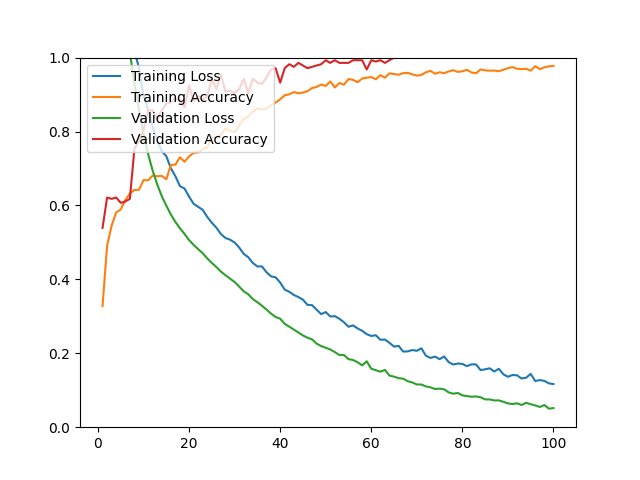

Data behind this chart, as committed beside it:
epoch, loss, acc, val_loss, val_acc
1, 1.557, 0.3282, 1.495, 0.5393
2, 1.46, 0.4908, 1.405, 0.6214
3, 1.389, 0.5458, 1.33, 0.6179
4, 1.312, 0.5813, 1.253, 0.6214
5, 1.247, 0.5891, 1.175, 0.6071
6, 1.179, 0.6147, 1.097, 0.6107
7, 1.1, 0.6324, 1.014, 0.6179
8, 1.019, 0.6419, 0.9300, 0.7536
9, 0.9722, 0.6423, 0.8583, 0.7750
10, 0.8975, 0.6686, 0.7932, 0.8036
11, 0.8591, 0.6678, 0.7394, 0.8571
12, 0.8126, 0.6808, 0.6943, 0.8571
13, 0.7770, 0.6789, 0.6571, 0.8321
14, 0.7473, 0.6800, 0.6251, 0.8571
15, 0.7334, 0.6706, 0.5994, 0.8750
16, 0.7004, 0.7096, 0.5754, 0.8786
17, 0.6791, 0.7104, 0.5554, 0.8893
18, 0.6523, 0.7304, 0.5380, 0.8821
19, 0.6457, 0.7182, 0.5230, 0.8643
20, 0.6238, 0.7328, 0.5061, 0.9250
21, 0.6044, 0.7422, 0.4932, 0.8821
22, 0.5963, 0.7434, 0.4816, 0.8964
23, 0.5879, 0.7525, 0.4708, 0.8857
24, 0.5687, 0.7576, 0.4565, 0.8964
25, 0.5531, 0.7824, 0.4444, 0.9429
26, 0.5397, 0.7847, 0.4333, 0.9143
27, 0.5224, 0.7918, 0.4209, 0.9536
28, 0.5119, 0.8076, 0.4111, 0.9071
29, 0.5073, 0.8017, 0.4019, 0.9107
30, 0.4996, 0.7981, 0.3927, 0.9036
31, 0.4861, 0.8162, 0.3804, 0.9143
32, 0.4688, 0.8339, 0.3676, 0.9429
33, 0.4599, 0.8406, 0.3596, 0.9036
34, 0.4443, 0.8548, 0.3465, 0.9429
35, 0.4349, 0.8627, 0.3382, 0.9321
36, 0.4351, 0.8599, 0.3286, 0.9286
37, 0.4191, 0.8619, 0.3182, 0.9464
38, 0.4082, 0.8713, 0.3072, 0.9679
39, 0.4055, 0.8784, 0.2982, 0.9714
40, 0.3913, 0.8871, 0.2936, 0.9321
41, 0.3722, 0.8981, 0.2797, 0.9714
42, 0.3663, 0.9008, 0.2720, 0.9821
43, 0.3578, 0.9067, 0.2640, 0.9750
44, 0.3521, 0.9036, 0.2562, 0.9857
45, 0.3450, 0.9055, 0.2482, 0.9786
46, 0.3310, 0.9091, 0.2421, 0.9714
47, 0.3302, 0.9177, 0.2376, 0.9750
48, 0.3180, 0.9205, 0.2261, 0.9786
49, 0.3059, 0.9272, 0.2195, 0.9821
50, 0.3115, 0.9233, 0.2150, 0.9929
51, 0.2995, 0.9355, 0.2103, 0.9857
52, 0.3005, 0.9193, 0.2032, 0.9929
53, 0.2934, 0.9311, 0.1953, 0.9857
54, 0.2839, 0.9268, 0.1954, 0.9857
55, 0.2718, 0.9421, 0.1841, 0.9857
56, 0.2755, 0.9398, 0.1818, 0.9929
57, 0.2672, 0.9335, 0.1757, 0.9929
58, 0.2608, 0.9433, 0.1673, 0.9929
59, 0.2517, 0.9457, 0.1783, 0.9679
60, 0.2469, 0.9473, 0.1583, 0.9929
... 40 more rows
